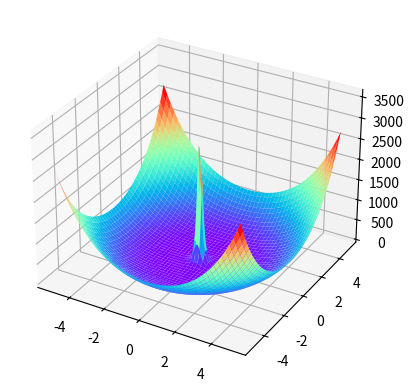

This figure's Python source:
from matplotlib import pyplot as plt
from mpl_toolkits.mplot3d import Axes3D
import numpy as np
fig=plt.figure()
ax3=plt.axes(projection='3d')

xx=np.arange(-5.12,5.12,0.01)
yy=np.arange(-5.12,5.12,0.01)
x,y=np.meshgrid(xx,yy)
#z=20 + x**2 + y**2 - 10*(np.cos(2*np.pi*x)+np.cos(2*np.pi*y))
z=(3.0/(0.05+x**2+y**2))**2+(x**2+y**2)**2
ax3.plot_surface(x,y,z,cmap='rainbow')
plt.show()